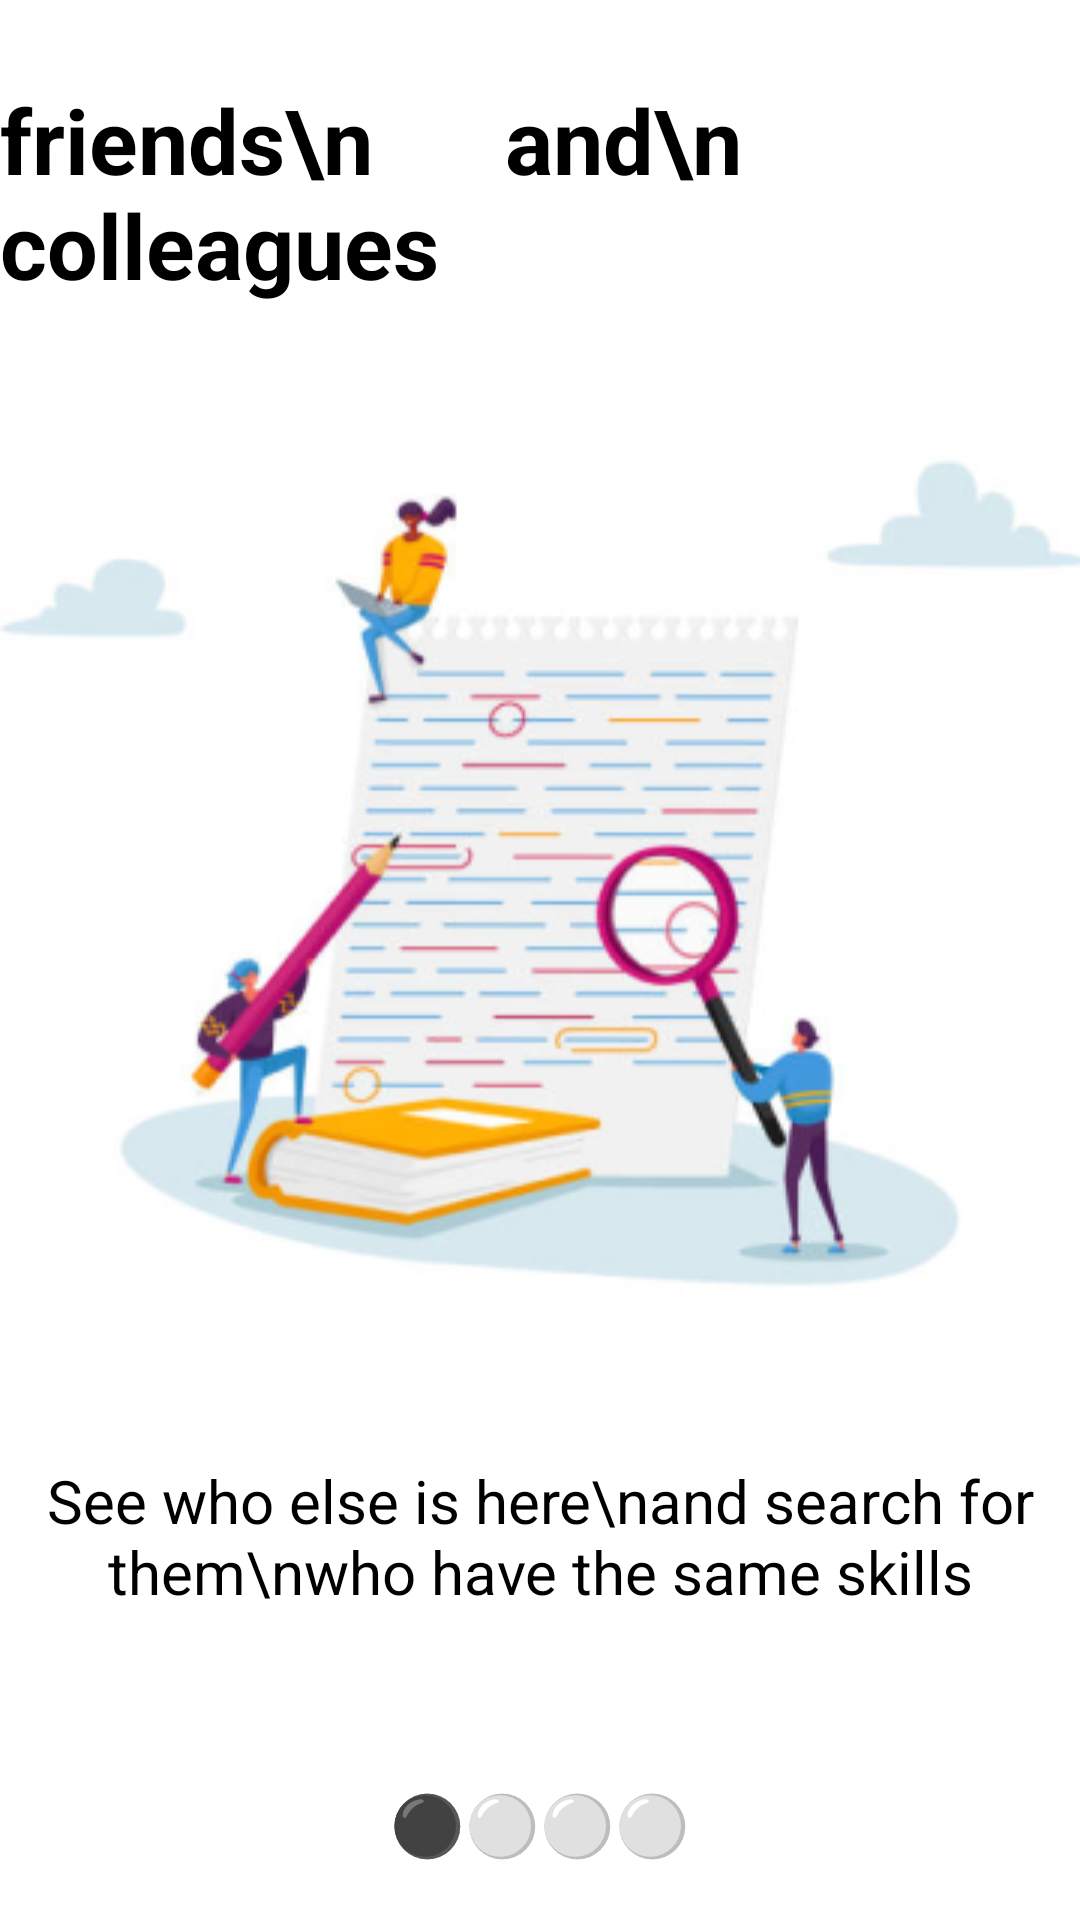

Layout XML and referenced resources for this Android screen:
<!-- AndroidManifest.xml: application theme Theme.Comuty -->
<!-- res/layout/screens_layout.xml -->
<?xml version="1.0" encoding="utf-8"?>
<androidx.constraintlayout.widget.ConstraintLayout xmlns:android="http://schemas.android.com/apk/res/android"
    android:layout_width="match_parent"
    xmlns:app="http://schemas.android.com/apk/res-auto"
    android:layout_height="match_parent">
    <TextView 
        android:id="@+id/txt1"
        app:layout_constraintStart_toStartOf="parent"
        app:layout_constraintTop_toTopOf="parent"
        app:layout_constraintEnd_toEndOf="parent"
        app:layout_constraintBottom_toTopOf="@id/img1"
        android:textColor="@color/text_color"
        android:textStyle="bold"
        android:textSize="30sp"
        android:gravity="center_vertical"
        android:text="friends\n      and\n         colleagues"
        android:layout_width="wrap_content"
        app:layout_constraintHorizontal_bias="0.3"
        android:layout_height="0dp"
        app:layout_constraintHeight_percent="0.2"
        />
    <ImageView
        android:id="@+id/img1"
        android:layout_width="match_parent"
        android:layout_height="0dp"
        app:layout_constraintHeight_percent="0.5"
        android:src="@drawable/screen1"
        app:layout_constraintBottom_toTopOf="@id/txt2"
        app:layout_constraintTop_toBottomOf="@id/txt1"
        />
    <TextView 
        android:id="@+id/txt2"
        android:gravity="center"
        app:layout_constraintStart_toStartOf="parent"
        app:layout_constraintEnd_toEndOf="parent"
        app:layout_constraintTop_toBottomOf="@id/img1"
        app:layout_constraintBottom_toTopOf="@id/txt3"
        android:textColor="@color/text_color"
        android:textSize="20sp"
        android:text="See who else is here\nand search for them\nwho have the same skills"
        android:layout_width="wrap_content"
        android:layout_height="0dp"
        app:layout_constraintHeight_percent="0.2"/>
    <TextView 
        android:id="@+id/txt3"
        android:gravity="center"
        app:layout_constraintStart_toStartOf="parent"
        app:layout_constraintEnd_toEndOf="parent"
        app:layout_constraintTop_toBottomOf="@id/txt2"
        app:layout_constraintBottom_toBottomOf="parent"
        android:textColor="@color/text_color"
        android:textSize="20sp"
        android:text="⚫⚪⚪⚪"
        android:layout_width="wrap_content"
        android:layout_height="0dp"
        app:layout_constraintHeight_percent="0.1"/>


</androidx.constraintlayout.widget.ConstraintLayout>
<!-- resources referenced by this layout -->
<resources>
  <color name="text_color">#FF000000</color>
  <!-- drawable screen1: png bitmap (drawable, 70879 bytes) -->
  <style name="Theme.Comuty" parent="Theme.MaterialComponents.DayNight.NoActionBar">
          
          <item name="colorPrimary">@color/white</item>
          <item name="colorPrimaryVariant">@color/white</item>
          <item name="colorOnPrimary">@color/white</item>
          
          <item name="colorSecondary">@color/teal_200</item>
          <item name="colorSecondaryVariant">@color/teal_700</item>
          <item name="colorOnSecondary">@color/black</item>
          
          <item name="android:statusBarColor" tools:targetApi="l">?attr/colorPrimaryVariant</item>
          <item name="android:windowLightStatusBar">true</item>
          
      </style>
  <color name="white">#FFFFFFFF</color>
  <color name="teal_200">#FF03DAC5</color>
  <color name="teal_700">#FF018786</color>
  <color name="black">#FF000000</color>
</resources>
